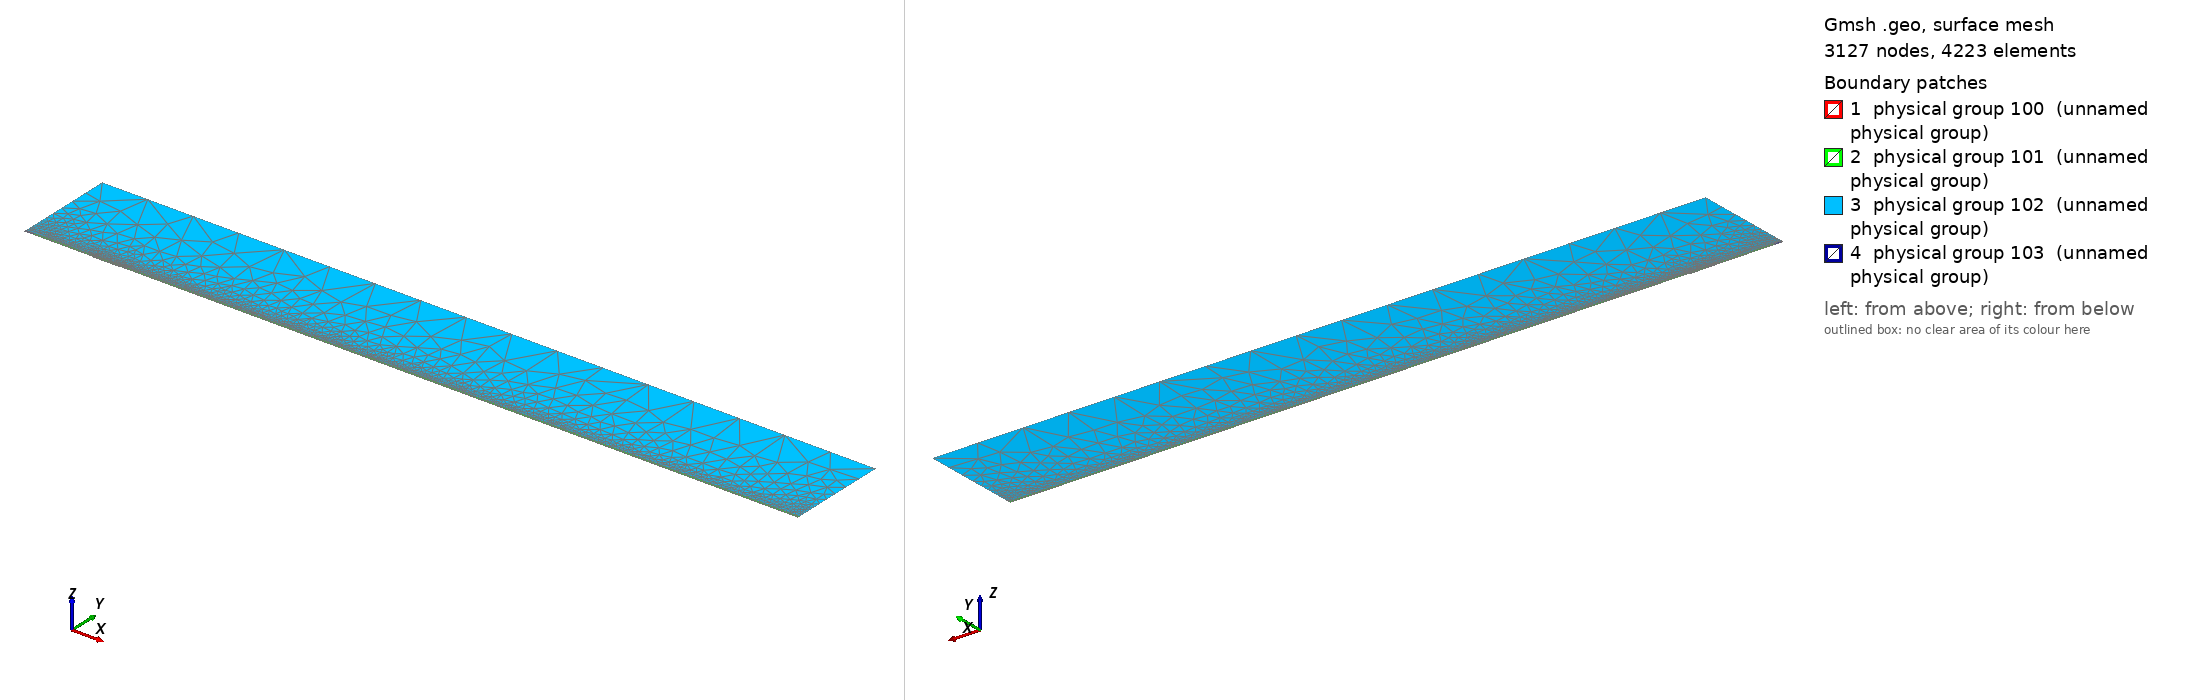

Gmsh geometry script, surface-meshed: 3127 nodes, 4223 surface elements. Boundary patches (legend numbers): 1 physical group 100 (unnamed physical group), 2 physical group 101 (unnamed physical group), 3 physical group 102 (unnamed physical group), 4 physical group 103 (unnamed physical group). Left view from above one corner, right view from below the opposite corner. Legend entries are the model's physical surfaces. The drawing asked Gmsh for element sizes between 1% and 20% of the model's largest extent; the script's own settings can give other sizes.

=== mesh_srcref.geo (drawn) ===
// Macro parameters
deltaStar = 1;
D = 1 * deltaStar; // depth of the gap 
W = 40 * deltaStar; // width of the gap
r = 16; // length of non-constant quads upstream and downstream of the gap
s = 8; // length of non-constant quads left and right inside the gap
BL = 0.25 * deltaStar; // height of the second layer of quad elements
BL_upper = 3.5 * deltaStar; // height of the third layer of quad elements
x0 = 100 * deltaStar; // x distance from inflow to gap
lengthOutflow = 1000 * deltaStar; // length after the gap
x3 = W + lengthOutflow; // last point of the domain
height = 150 * deltaStar; // height of the triangular region
triagHeightRegion_inflow = height - BL - BL_upper; // height of the triangular region

// Micro parameters
dx = 0.2; // dx of square elements near the leading and trailing edge of the gap (most resolution-demanding points in the domain)
dy = 1.25 * dx; 
size_triag_v_top = 64; // size of the elements in the upper triangular region

// All the value below are between 0 and 1. =1  means the elements are all equal in size. Avoid using values very close to 1, because we dividing by log(p) in the formula.
dy_in_v_right = 1.5; // heighest quad in the upper layer of quads, in the right part of the gap
dy_in_v_left = 1.75; // heighest quad in the upper layer of quads, in the left part of the gap

// fit (check the file scripts/fit_gmsh.py for more details)
p_in_v_left = 1.0335663036230878 - 1.0234149444433507/(W - 0.8098798097181781)^0.5991729377115732; // densitiy concentration of elements inside the gap, vertically, near the left wall.
p_in_v_right = 1.008073572191136 - 1.1471875292840257/(W - 1.2941255994826328)^0.7890392764815325; // densitiy concentration of elements inside the gap, vertically, near the right wall.
p_in_h_bottom = 0.9; // densitiy concentration of elements inside the gap, horizontally. 
p_in_h_top = 0.9; // densitiy concentration of elements inside the gap, horizontally. 

p_out_h = 0.5; // densitiy concentration of elements outside the gap, horizontally.
p_out_h_upper = 0.5; // densitiy concentration of elements outside the gap, horizontally on the upper layer of quads
p_out_v_inflow_dense = 0.8; // densitiy concentration of elements outside the gap, vertically, near the inflow and the gap
p_out_v_inflow_sparse = 0.99; // densitiy concentration of elements outside the gap, vertically, near the inflow and far from the gap
p_out_v_outflow_dense = 0.9; // densitiy concentration of elements outside the gap, vertically, near the outflow and the gap
p_out_v_outflow_sparse = 0.995; // densitiy concentration of elements outside the gap, vertically, near the outflow and far from the gap
p_triag_h_inflow = 0.8; // densitiy concentration of elements in the triangular region of the domain, horizontally.
p_triag_h_outflow = p_triag_h_inflow; // densitiy concentration of elements in the triangular region of the domain, horizontally.

enlarge_triag_inflow = 1.1; // heigher the value, larger the elements in the triangular region near the inflow
enlarge_triag_outflow = 1.1; // heigher the value, larger the elements in the triangular region near the outflow

// Automated parameters 
a_in_v_right = dx / (W / 2);
a_in_v_left = dx / (W / 2);
a_in_h_bottom = dy / (D / 2);
a_in_h_top = dx / (D / 2);
a_out_h = dx / BL;
a_out_v_inflow_dense = dx / r;
a_out_v_outflow_dense = dx / r;

// for the derivation of the formula, see file 20250123_gmshFormula.md in the docs folder
N_in_v_right = Ceil( Log (a_in_v_right / (1 - p_in_v_right + a_in_v_right * p_in_v_right)) / Log(p_in_v_right) );
N_in_v_left = Ceil( Log (a_in_v_left / (1 - p_in_v_left + a_in_v_left * p_in_v_left)) / Log(p_in_v_left) );
N_in_h_bottom = Ceil( Log (a_in_h_bottom / (1 - p_in_h_bottom + a_in_h_bottom * p_in_h_bottom)) / Log(p_in_h_bottom) );
N_in_h_top = Ceil( Log (a_in_h_top / (1 - p_in_h_top + a_in_h_top * p_in_h_top)) / Log(p_in_h_top) );
N_out_h = Ceil( Log (a_out_h / (1 - p_out_h + a_out_h * p_out_h)) / Log(p_out_h) ) + 1; // + 1 is to correct the fact that the distance is too small to properly approximate the dx length
N_out_v_inflow_dense = Ceil( Log (a_out_v_inflow_dense / (1 - p_out_v_inflow_dense + a_out_v_inflow_dense * p_out_v_inflow_dense)) / Log(p_out_v_inflow_dense) );
N_out_v_outflow_dense = Ceil( Log (a_out_v_outflow_dense / (1 - p_out_v_outflow_dense + a_out_v_outflow_dense * p_out_v_outflow_dense)) / Log(p_out_v_outflow_dense) );

p_for_a_out_v_inflow_sparse_computation = p_out_v_inflow_dense;
p_for_a_out_v_outflow_sparse_computation = (p_out_v_outflow_dense + p_out_v_outflow_dense) / 2;
a_out_v_inflow_sparse = r / (x0 - r) * (1 - p_for_a_out_v_inflow_sparse_computation) / (1 - p_for_a_out_v_inflow_sparse_computation^(N_out_v_inflow_dense + 1));
a_out_v_outflow_sparse = r / (lengthOutflow - r) * (1 - p_for_a_out_v_outflow_sparse_computation) / (1 - p_for_a_out_v_outflow_sparse_computation^(N_out_v_outflow_dense + 1));

N_out_v_inflow_sparse = Ceil( Log(a_out_v_inflow_sparse / (1 - p_out_v_inflow_sparse + a_out_v_inflow_sparse * p_out_v_inflow_sparse)) / Log(p_out_v_inflow_sparse) );
N_out_v_outflow_sparse = Ceil( Log(a_out_v_outflow_sparse / (1 - p_out_v_outflow_sparse + a_out_v_outflow_sparse * p_out_v_outflow_sparse)) / Log(p_out_v_outflow_sparse) );


// second layer of quads
a_out_h_upper = (BL) / (BL_upper) * (1 - p_out_h) / (1 - p_out_h^(N_out_h + 1));
N_out_h_upper = Ceil( Log(a_out_h_upper / (1 - p_out_h_upper + a_out_h_upper * p_out_h_upper)) / Log(p_out_h_upper) );

// ---------------------------
// for triangular region
// ---------------------------
a_triag_h_inflow = (BL_upper) / (triagHeightRegion_inflow) * (1 - p_out_h_upper) / (1 - p_out_h_upper^(N_out_h_upper + 1));
a_triag_h_outflow = a_triag_h_inflow;
N_triag_v_top = Ceil( (x3 + x0) / size_triag_v_top ); // we assume p_triag_v = 1, otherwise the formula is different
N_triag_h_inflow = Ceil( Log(a_triag_h_inflow / (1 - p_triag_h_inflow + a_triag_h_inflow * p_triag_h_inflow)) / Log(p_triag_h_inflow) );
N_triag_h_outflow = Ceil( Log(a_triag_h_outflow / (1 - p_triag_h_outflow + a_triag_h_outflow * p_triag_h_outflow)) / Log(p_triag_h_outflow) );
N_triag_h_inflow = Ceil( N_triag_h_inflow / enlarge_triag_inflow );
N_triag_h_outflow = Ceil( N_triag_h_outflow / enlarge_triag_outflow );

L_sp = x0 - r;
l0_sp = L_sp * (1 - p_out_v_inflow_sparse) / (1 - p_out_v_inflow_sparse^(N_out_v_inflow_sparse - 1));
j_patch = Round(Log(1 - 12 * (1 - p_out_v_inflow_sparse) / l0_sp) / Log(p_out_v_inflow_sparse));
xa = -x0 + l0_sp * (1 - p_out_v_inflow_sparse^j_patch) / (1 - p_out_v_inflow_sparse);
Printf("source patch: j = %g, xa = %g", j_patch, xa);
Point(1) = {-x0, 0, 0};
Point(101) = {xa, 0, 0};
Point(102) = {xa, BL, 0};
Point(103) = {xa, BL + BL_upper, 0};
Point(2) = {0,0,0};
Point(3) = {0,-D,0};
Point(4) = {W,-D,0};
Point(5) = {W,0,0};
Point(6) = {x3,0,0};
Point(8) = {x3,height,0};
Point(7) = {x3,BL,0};
Point(9) = {-x0,height,0};
Point(10) = {-x0,BL,0};
Point(11) = {0,BL,0};
Point(12) = {W,BL,0};
Point(13) = {W/2,0,0};
Point(14) = {W/2,BL,0};
Point(15) = {0,-D/2,0};
Point(16) = {W/2,-D,0};
Point(17) = {W,-D/2,0};
Point(18) = {-r,0,0};
Point(19) = {-r,BL,0};
Point(20) = {W + r,0,0};
Point(21) = {W + r,BL,0};
Point(22) = {-x0,BL+BL_upper,0};
Point(23) = {-r,BL+BL_upper,0};
Point(24) = {W + r,BL+BL_upper,0};
Point(25) = {x3,BL+BL_upper,0};
Point(26) = {0,BL+BL_upper,0};
Point(27) = {W/2,BL+BL_upper,0};
Point(28) = {W,BL+BL_upper,0};

Line(1) = {101,18};
Line(101) = {1,101};
Line(2) = {2,15};
Line(3) = {3,16};
Line(4) = {4,17};
Line(5) = {5,20};
Line(6) = {6,7};
Line(7) = {7,25};
Line(8) = {8,9};
Line(9) = {9,22};
Line(10) = {102,19};
Line(11) = {10,1};
Line(12) = {11,14};
Line(13) = {12,21};
Line(14) = {2,13};
Line(15) = {15,3};
Line(16) = {16,4};
Line(17) = {17,5};
Line(18) = {13,5};
Line(19) = {14,12};
Line(20) = {18,2};
Line(21) = {20,6};
Line(22) = {21,7};
Line(23) = {19,11};
Line(24) = {22,10};
Line(25) = {25,8};
Line(26) = {25,24};
Line(27) = {103,23};
Line(103) = {22,103};
Line(104) = {102,101};
Line(105) = {103,102};
Line(30) = {23,26};
Line(31) = {26,27};
Line(32) = {27,28};
Line(33) = {28,24};

// outer quads
Curve Loop(1) = {5, 21, 6, -22, -13, -19, -12, -23, -10, 104, 1, 20, 14, 18};
Plane Surface(1) = {1};

// inside gap
Curve Loop(2) = {2, 15, 3, 16, 4, 17, -18, -14};
Plane Surface(2) = {2};

// triangular region
Curve Loop(3) = {-26, 25, 8, 9, 103, 27, 30, 31,32,33};
Plane Surface(3) = {3};

// 3rd layer of quads
Curve Loop(4) = {-105, 27, 30, 31,32,33, -26,-7,-22,-13,-19,-12,-23,-10};

Plane Surface(4) = {4};

// source patch
Curve Loop(5) = {101, -104, -105, -103, 24, 11};
Plane Surface(5) = {5};


// This defines the surfaces that will be meshed with quad elements
Transfinite Surface {1} = {101, 6, 7, 102};
Transfinite Surface {2} = {3, 4, 5, 2}; // number '2' must match the number '2' of plane surface
Transfinite Surface {4} = {7, 25, 103, 102};

Transfinite Curve {18, 16, 19,32} = N_in_v_right Using Progression p_in_v_right;
Transfinite Curve {-14, -3, -12, -31} = N_in_v_left Using Progression p_in_v_left;

Transfinite Curve {15, -4} = N_in_h_bottom Using Progression p_in_h_bottom;
Transfinite Curve {-2, 17} = N_in_h_top Using Progression p_in_h_top;


Transfinite Curve {11, 104, -6} = N_out_h Using Progression p_out_h;
Transfinite Curve {24, 105, -7} = N_out_h_upper Using Progression p_out_h_upper;
Transfinite Curve {10, 1, 27} = N_out_v_inflow_sparse - j_patch Using Progression p_out_v_inflow_sparse;
Transfinite Curve {103} = j_patch + 1 Using Progression p_out_v_inflow_sparse; // top of the patch keeps the original nodes (triangle region unchanged)
Transfinite Curve {20, 23, 30} = N_out_v_inflow_dense Using Progression p_out_v_inflow_dense;
Transfinite Curve {-21, -22, 26} = N_out_v_outflow_sparse Using Progression p_out_v_outflow_sparse;
Transfinite Curve {-5, -13,-33} = N_out_v_outflow_dense Using Progression p_out_v_outflow_dense;

Recombine Surface {1, 2, 4};

// for triangluar region
Transfinite Curve {8} = N_triag_v_top Using Progression 1;
Transfinite Curve {-25} = N_triag_h_outflow Using Progression p_triag_h_outflow;
Transfinite Curve {9} = N_triag_h_inflow Using Progression p_triag_h_inflow;


// defining boundary
Physical Curve(1) = {9,24,11}; // inlet
Physical Curve(2) = {7,25,6}; // outlet
Physical Curve(3) = {8}; // top
Physical Curve(4) = {101, 1, 20, 2, 15, 3, 16, 4, 17, 5, 21}; // wall


Physical Surface(100) = {1};
Physical Surface(101) = {2, 4};
Physical Surface(102) = {3};

// ---- source refinement patch (scripts/refineSourceMesh.py) ----
Point(200) = {-95.0, 0.5, 0};
Point{200} In Surface{5};
Field[1] = Distance; Field[1].PointsList = {200};
Field[2] = Threshold; Field[2].InField = 1; Field[2].SizeMin = 0.05; Field[2].SizeMax = 1.0;
Field[2].DistMin = 0.35; Field[2].DistMax = 4.1499999999999995;
Field[3] = Distance; Field[3].CurvesList = {101}; Field[3].Sampling = 400;
Field[4] = Threshold; Field[4].InField = 3; Field[4].SizeMin = 0.12; Field[4].SizeMax = 1.0;
Field[4].DistMin = 0; Field[4].DistMax = 2.5142857142857147;
Field[5] = Min; Field[5].FieldsList = {2, 4};
Field[6] = Restrict; Field[6].InField = 5; Field[6].SurfacesList = {5};
Background Field = 6;
MeshAlgorithm Surface {5} = 6;
Physical Surface(103) = {5};
